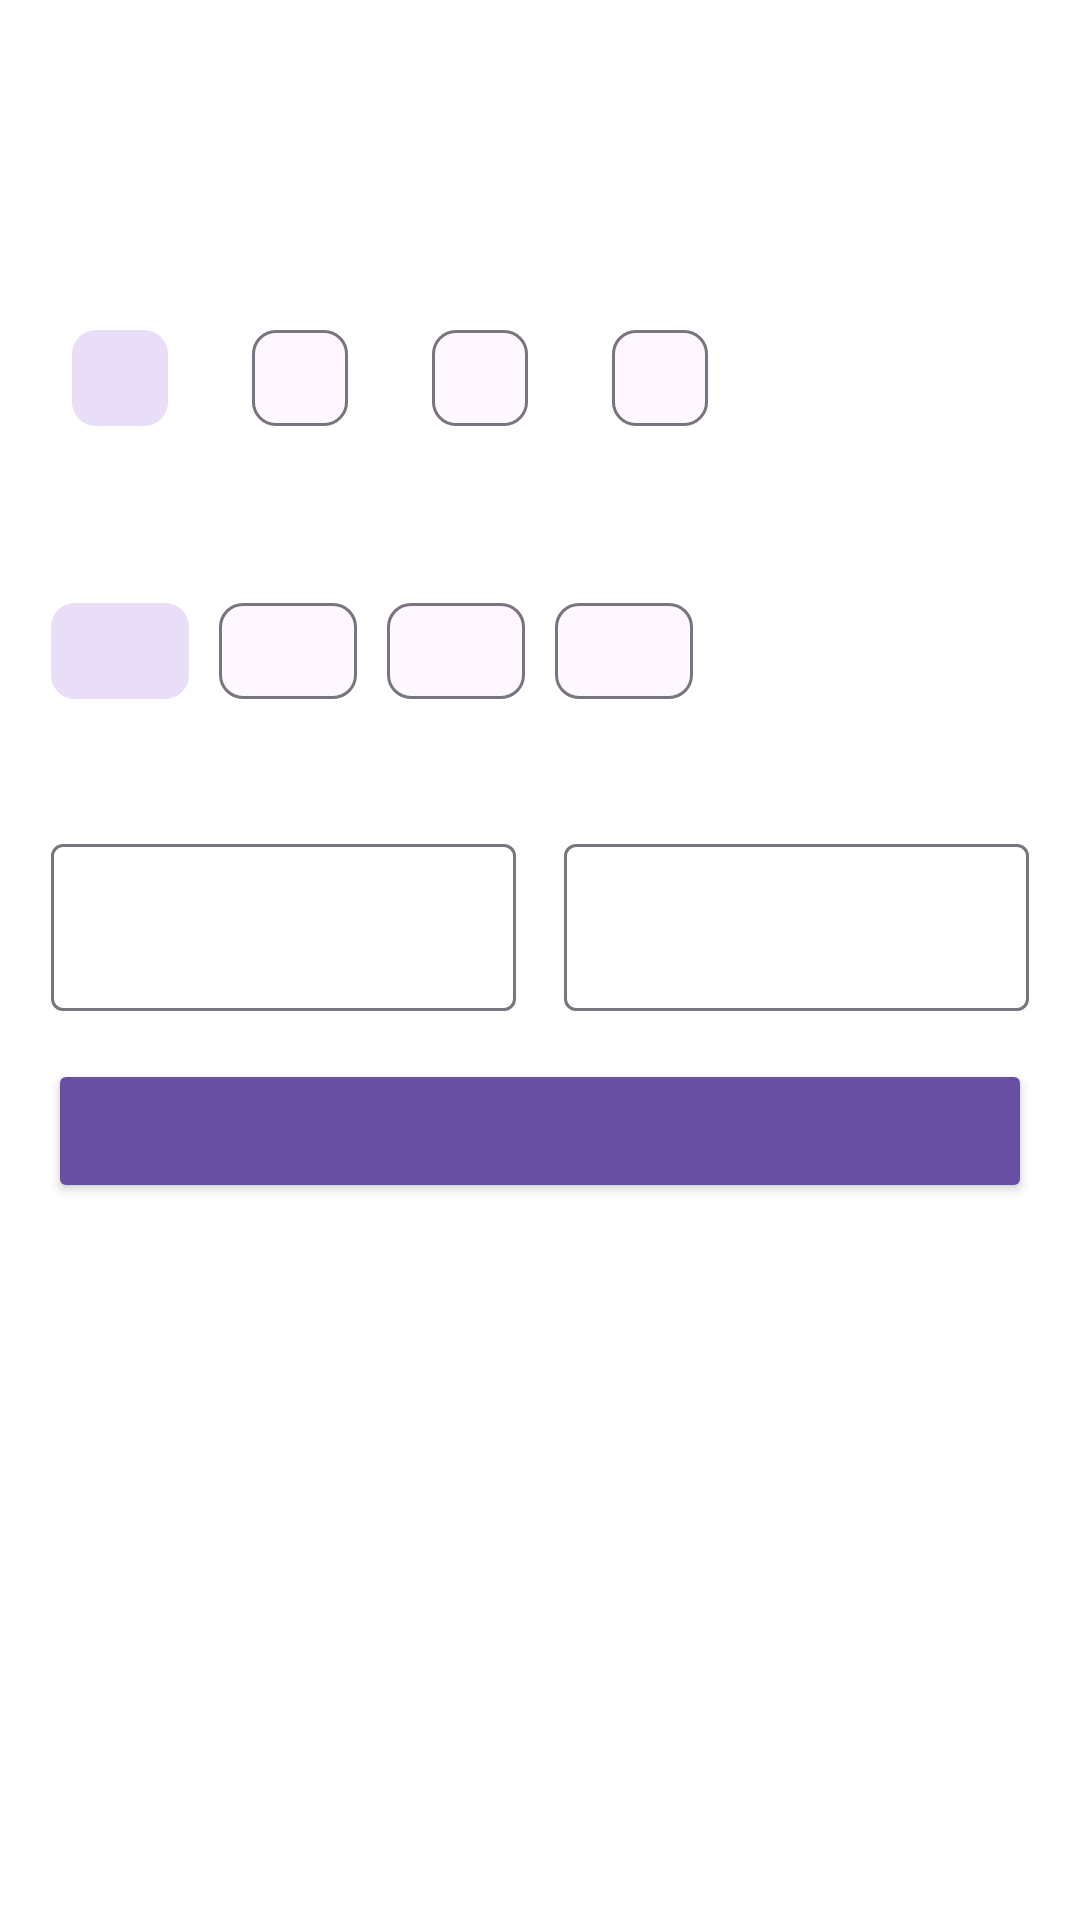

Produce the Android XML layout that renders to this screen, including the resource entries it uses.
<!-- AndroidManifest.xml: application theme Theme.TokoPaerbe -->
<!-- res/layout/fragment_filter.xml -->
<?xml version="1.0" encoding="utf-8"?>
<androidx.constraintlayout.widget.ConstraintLayout
    xmlns:android="http://schemas.android.com/apk/res/android"
    xmlns:tools="http://schemas.android.com/tools"
    android:layout_width="match_parent"
    android:layout_height="match_parent"
    android:padding="16dp"
    xmlns:app="http://schemas.android.com/apk/res-auto"
    tools:context=".presentation.feature.filter.FilterFragment">

    <TextView
        android:id="@+id/tv_title_filter"
        android:layout_width="wrap_content"
        android:layout_height="wrap_content"
        tools:text="@string/string_filter"
        android:textSize="20sp"
        android:fontFamily="@font/poppins_semibold"
        android:textColor="?attr/colorControlNormal"
        app:layout_constraintTop_toTopOf="parent"
        app:layout_constraintStart_toStartOf="parent"
        android:layout_marginVertical="16dp"/>

    <TextView
        android:id="@+id/tv_title_shorting"
        android:layout_width="wrap_content"
        android:layout_height="wrap_content"
        tools:text="@string/string_urutkan"
        android:textSize="14sp"
        android:fontFamily="@font/poppins_semibold"
        android:textColor="?attr/colorControlNormal"
        app:layout_constraintTop_toBottomOf="@+id/tv_title_filter"
        app:layout_constraintStart_toStartOf="parent"
        android:layout_marginVertical="16dp"/>

    <TextView
        android:id="@+id/tv_reset_filter"
        android:layout_width="wrap_content"
        android:layout_height="wrap_content"
        tools:text="@string/string_reset"
        android:textSize="14sp"
        android:fontFamily="@font/poppins_medium"
        android:textColor="@color/primary_purple"
        app:layout_constraintTop_toTopOf="parent"
        app:layout_constraintEnd_toEndOf="parent"
        android:layout_marginVertical="16dp"/>

    <com.google.android.material.chip.ChipGroup
        android:id="@+id/cg_shorting"
        android:layout_width="0dp"
        android:layout_height="wrap_content"
        android:layout_marginTop="8dp"
        app:rippleColor ="@color/primary_purple"
        app:checkedChip="@+id/cp_reviews"
        app:chipSpacingHorizontal="12dp"
        app:chipSpacingVertical="8dp"
        android:backgroundTint="@android:color/transparent"
        app:layout_constraintTop_toBottomOf="@+id/tv_title_shorting"
        app:layout_constraintEnd_toEndOf="parent"
        app:layout_constraintStart_toStartOf="parent"
        app:singleSelection="true">

        <com.google.android.material.chip.Chip
            android:id="@+id/cp_reviews"
            style="@style/Widget.Material3.Chip.Suggestion"
            android:background="@android:color/transparent"
            android:checked="true"
            app:chipCornerRadius="8dp"
            android:layout_width="wrap_content"
            android:layout_height="wrap_content"
            tools:text="@string/string_ulasan"
            android:fontFamily="@font/poppins_medium"/>

        <com.google.android.material.chip.Chip
            android:id="@+id/cp_selling"
            style="@style/Widget.Material3.Chip.Suggestion"
            android:background="@android:color/transparent"
            app:chipCornerRadius="8dp"
            android:layout_width="wrap_content"
            android:layout_height="wrap_content"
            tools:text="@string/string_penjualan" />

        <com.google.android.material.chip.Chip
            android:id="@+id/cp_lowest_price"
            style="@style/Widget.Material3.Chip.Suggestion"
            android:background="@android:color/transparent"
            app:chipCornerRadius="8dp"
            android:layout_width="wrap_content"
            android:layout_height="wrap_content"
            tools:text="@string/string_harga_terendah" />

        <com.google.android.material.chip.Chip
            android:id="@+id/cp_highest_price"
            style="@style/Widget.Material3.Chip.Suggestion"
            android:background="@android:color/transparent"
            app:chipCornerRadius="8dp"
            android:layout_width="wrap_content"
            android:layout_height="wrap_content"
            tools:text="@string/string_harga_tertinggi"/>

    </com.google.android.material.chip.ChipGroup>

    <TextView
        android:id="@+id/tv_title_category"
        android:layout_width="wrap_content"
        android:layout_height="wrap_content"
        tools:text="@string/string_category"
        android:textSize="14sp"
        android:fontFamily="@font/poppins_semibold"
        android:textColor="?attr/colorControlNormal"
        android:layout_marginVertical="16dp"
        app:layout_constraintTop_toBottomOf="@+id/cg_shorting"
        app:layout_constraintStart_toStartOf="parent"/>

    <com.google.android.material.chip.ChipGroup
        android:id="@+id/cg_category"
        android:layout_width="0dp"
        android:layout_height="wrap_content"
        android:layout_marginTop="8dp"
        app:checkedChip="@+id/cp_Apple"
        app:chipSpacingVertical="8dp"
        app:layout_constraintTop_toBottomOf="@+id/tv_title_category"
        app:layout_constraintEnd_toEndOf="parent"
        app:layout_constraintStart_toStartOf="parent"
        app:singleSelection="true">

        <com.google.android.material.chip.Chip
            android:id="@+id/cp_Apple"
            style="@style/Widget.Material3.Chip.Suggestion"
            android:background="@android:color/transparent"
            android:layout_width="wrap_content"
            android:layout_height="wrap_content"
            tools:text="@string/string_apple"
            app:chipEndPadding="16dp"
            app:chipStartPadding="16dp" />

        <com.google.android.material.chip.Chip
            android:id="@+id/cp_assus"
            style="@style/Widget.Material3.Chip.Suggestion"
            android:background="@android:color/transparent"
            android:layout_width="wrap_content"
            android:layout_height="wrap_content"
            tools:text="@string/string_asus"
            app:chipEndPadding="16dp"
            app:chipStartPadding="16dp" />

        <com.google.android.material.chip.Chip
            android:id="@+id/cp_dell"
            style="@style/Widget.Material3.Chip.Suggestion"
            android:background="@android:color/transparent"
            android:layout_width="wrap_content"
            android:layout_height="wrap_content"
            tools:text="@string/dell"
            app:chipEndPadding="16dp"
            app:chipStartPadding="16dp" />

        <com.google.android.material.chip.Chip
            android:id="@+id/cp_lenovo"
            style="@style/Widget.Material3.Chip.Suggestion"
            android:background="@android:color/transparent"
            android:layout_width="wrap_content"
            android:layout_height="wrap_content"
            tools:text="@string/string_lenovo"
            app:chipEndPadding="16dp"
            app:chipStartPadding="16dp" />

    </com.google.android.material.chip.ChipGroup>

    <TextView
        android:id="@+id/tv_title_price"
        android:layout_width="wrap_content"
        android:layout_height="wrap_content"
        tools:text="@string/string_harga"
        android:textSize="14sp"
        android:fontFamily="@font/poppins_semibold"
        android:textColor="?attr/colorControlNormal"
        app:layout_constraintTop_toBottomOf="@+id/cg_category"
        app:layout_constraintStart_toStartOf="parent"
        android:layout_marginVertical="16dp"/>

    <LinearLayout
        android:id="@+id/ll_price"
        android:layout_width="match_parent"
        android:layout_height="wrap_content"
        android:orientation="horizontal"
        android:gravity="center"
        app:layout_constraintTop_toBottomOf="@id/tv_title_price"
        app:layout_constraintStart_toStartOf="parent"
        app:layout_constraintEnd_toEndOf="parent">

        <com.google.android.material.textfield.TextInputLayout
            android:id="@+id/et_lowest_price_input"
            android:layout_width="wrap_content"
            android:layout_height="wrap_content"
            app:layout_constraintTop_toBottomOf="@+id/divider"
            app:layout_constraintStart_toStartOf="parent"
            tools:hint="@string/string_terendah">

            <com.google.android.material.textfield.TextInputEditText
                android:id="@+id/et_lowest_price_edit"
                android:layout_width="155dp"
                android:layout_height="wrap_content"
                android:textSize="16sp"
                android:inputType="number"
                android:textColorHint="?attr/colorControlNormal"
                android:textColor="?attr/colorControlNormal"
                android:fontFamily="@font/poppins"
                />

        </com.google.android.material.textfield.TextInputLayout>

        <View
            android:layout_width="16dp"
            android:layout_height="16dp"/>

        <com.google.android.material.textfield.TextInputLayout
            android:id="@+id/et_highest_price_input"
            android:layout_width="wrap_content"
            android:layout_height="wrap_content"
            app:layout_constraintTop_toBottomOf="@+id/divider"
            app:layout_constraintStart_toStartOf="parent"
            tools:hint="@string/string_tertinggi">

            <com.google.android.material.textfield.TextInputEditText
                android:id="@+id/et_highest_price_edit"
                android:layout_width="155dp"
                android:layout_height="wrap_content"
                android:textSize="16sp"
                android:inputType="number"
                android:textColorHint="?attr/colorControlNormal"
                android:textColor="?attr/colorControlNormal"
                android:fontFamily="@font/poppins"
                />

        </com.google.android.material.textfield.TextInputLayout>

    </LinearLayout>

    <Button
        android:id="@+id/btn_apply"
        android:layout_width="match_parent"
        android:layout_height="wrap_content"
        android:fontFamily="@font/poppins_semibold"
        android:paddingTop="10dp"
        android:paddingVertical="10dp"
        android:paddingHorizontal="16dp"
        tools:text="@string/string_tampilkan_produk"
        android:backgroundTint="@color/primary_purple"
        android:textSize="14sp"
        android:textColor="@color/white"
        android:layout_marginVertical="16dp"
        app:layout_constraintEnd_toEndOf="parent"
        app:layout_constraintStart_toStartOf="parent"
        app:layout_constraintTop_toBottomOf="@+id/ll_price" />

</androidx.constraintlayout.widget.ConstraintLayout>
<!-- resources referenced by this layout -->
<resources>
  <color name="primary_purple">#6750A4</color>
  <color name="white">#FFFFFFFF</color>
  <string name="dell">Dell</string>
  <string name="string_apple">Apple</string>
  <string name="string_asus">Asus</string>
  <string name="string_category">Category</string>
  <string name="string_filter">Filter</string>
  <string name="string_harga">Price</string>
  <string name="string_harga_terendah">Lowest Price</string>
  <string name="string_harga_tertinggi">Highest Price</string>
  <string name="string_lenovo">Lenovo</string>
  <string name="string_penjualan">Selling</string>
  <string name="string_reset">Reset</string>
  <string name="string_tampilkan_produk">Show Product</string>
  <string name="string_terendah">Lowest</string>
  <string name="string_tertinggi">Highest</string>
  <string name="string_ulasan">Reviews</string>
  <string name="string_urutkan">Shorting</string>
  <style name="Theme.TokoPaerbe" parent="Base.Theme.TokoPaerbe" />
  <style name="Base.Theme.TokoPaerbe" parent="Theme.Material3.DayNight.NoActionBar">
          
          <item name="android:colorBackground">@android:color/background_light</item>
          <item name="android:windowIsTranslucent">true</item>
      </style>
</resources>
